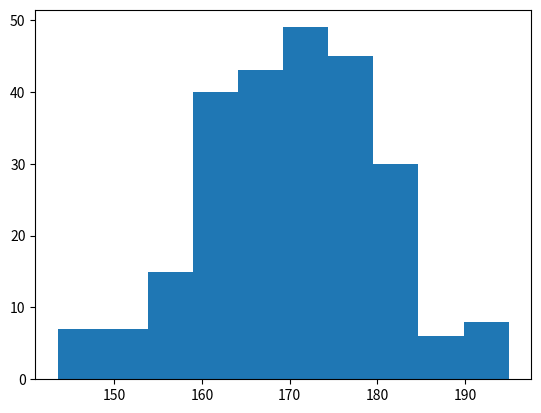

Source code (Python):
# W3Schools, Python Matplotlib, Histograms
import matplotlib.pyplot as plt
import numpy as np

x = np.random.normal(170, 10, 250)

plt.hist(x)
plt.show()
